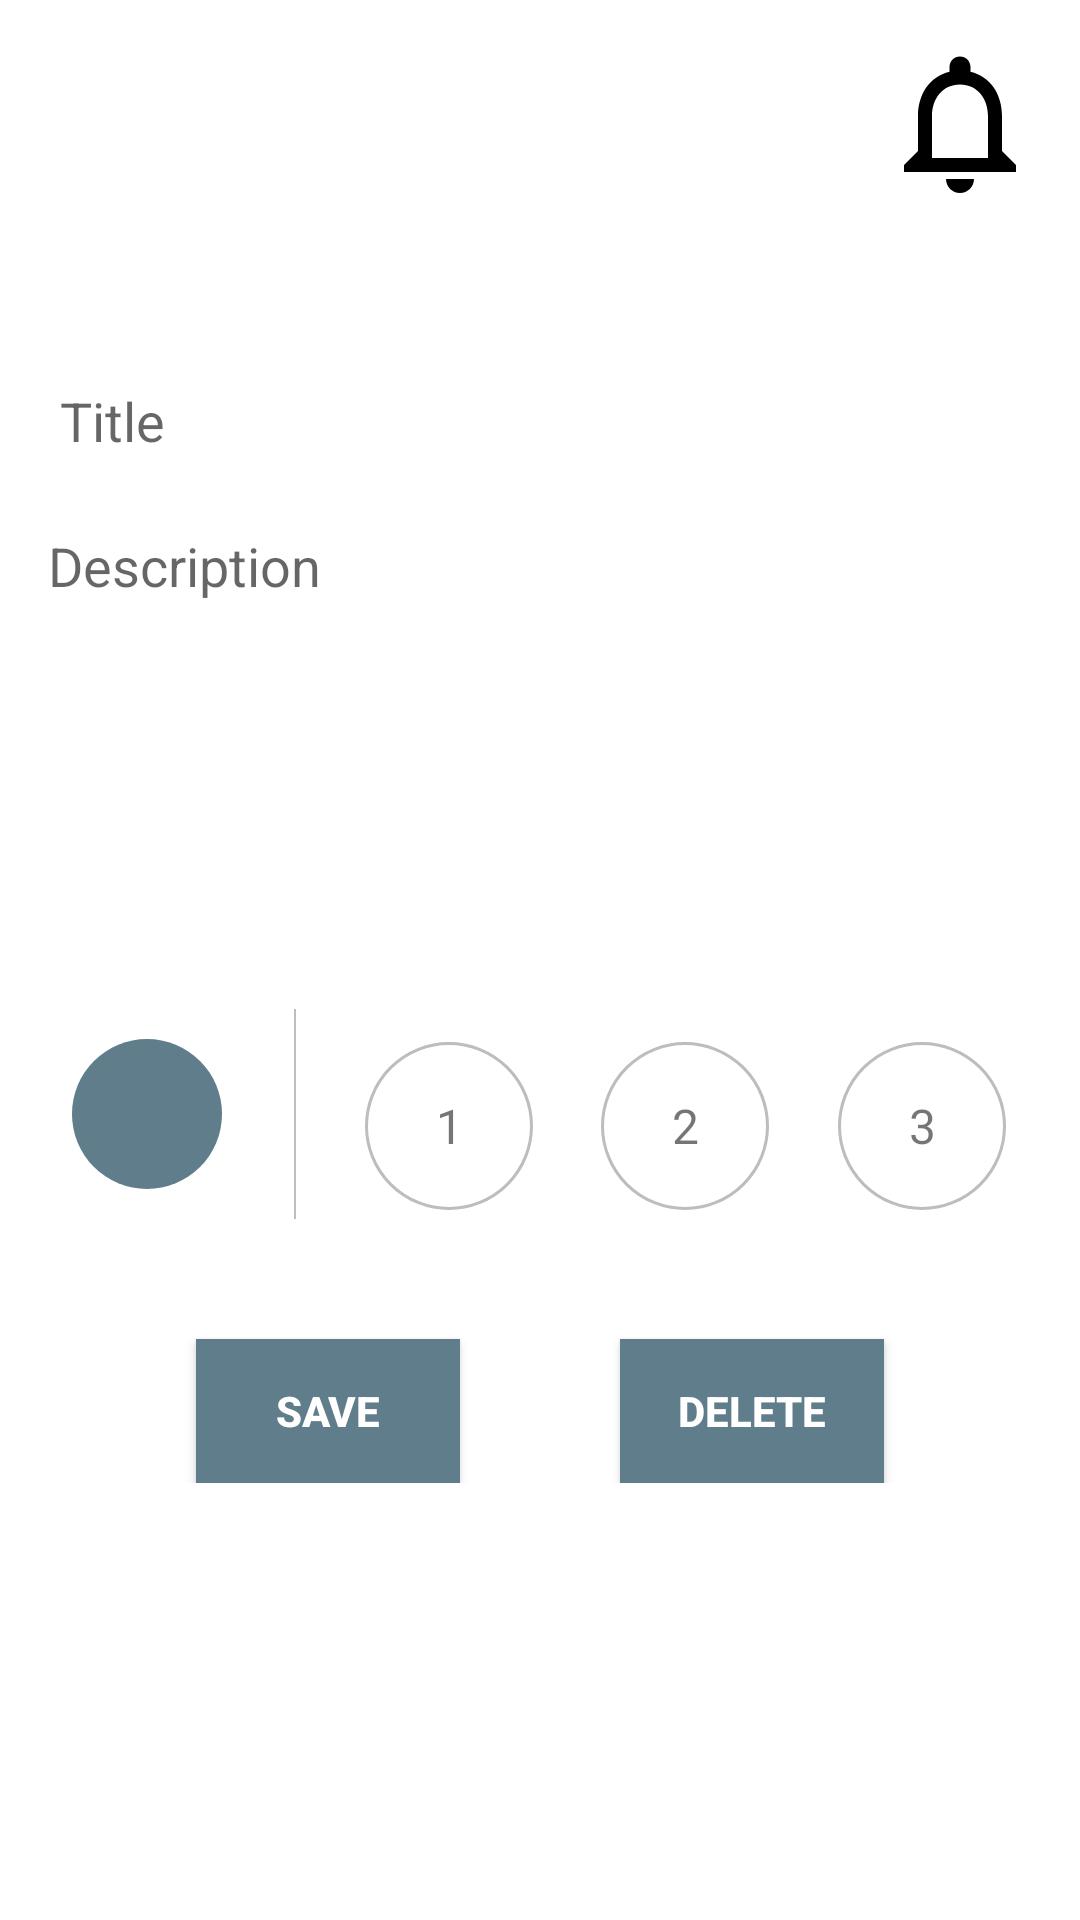

Layout XML and referenced resources for this Android screen:
<!-- AndroidManifest.xml: application theme AppTheme -->
<!-- res/layout/activity_add_task.xml -->
<?xml version="1.0" encoding="utf-8"?>
<android.support.v4.widget.NestedScrollView xmlns:android="http://schemas.android.com/apk/res/android"
    xmlns:app="http://schemas.android.com/apk/res-auto"
    xmlns:tools="http://schemas.android.com/tools"
    android:layout_width="match_parent"
    android:layout_height="match_parent">

    <android.support.constraint.ConstraintLayout
        android:id="@+id/add_task_container"
        android:layout_width="match_parent"
        android:layout_height="match_parent"
        android:layout_margin="@dimen/dimen_12"
        tools:context=".ui.activities.addTask.AddTaskActivity">

        <TextView
            android:id="@+id/project_name"
            android:layout_width="wrap_content"
            android:layout_height="wrap_content"
            android:textAppearance="?android:attr/textAppearanceLarge"
            android:textStyle="bold"
            app:layout_constraintLeft_toLeftOf="parent"
            app:layout_constraintTop_toTopOf="parent"
            tools:text="Task Reminder" />

        <TextView
            android:id="@+id/project_description"
            android:layout_width="@dimen/dimen_250dp"
            android:layout_height="wrap_content"
            android:layout_marginTop="@dimen/dimen_4"
            android:maxLines="2"
            android:textAppearance="?android:attr/textAppearanceMedium"
            app:layout_constraintLeft_toLeftOf="@id/project_name"
            app:layout_constraintTop_toBottomOf="@id/project_name"
            tools:text="An app that reminds users of a particular task" />

        <ImageView
            android:id="@+id/notification_img"
            android:layout_width="wrap_content"
            android:layout_height="wrap_content"
            android:contentDescription="@string/select_to_notify"
            android:src="@drawable/ic_notifications_none"
            app:layout_constraintBottom_toBottomOf="@id/project_description"
            app:layout_constraintRight_toRightOf="parent"
            app:layout_constraintTop_toTopOf="@id/project_name" />

        <TextView
            android:id="@+id/date_time"
            android:layout_width="wrap_content"
            android:layout_height="wrap_content"
            android:layout_marginTop="@dimen/dimen_8"
            android:clickable="true"
            android:focusable="true"
            android:textColor="@color/colorAccent"
            app:layout_constraintRight_toRightOf="@id/notification_img"
            app:layout_constraintTop_toBottomOf="@id/notification_img"
            tools:text="9:00am . Wed 24 " />

        <android.support.v7.widget.AppCompatEditText
            android:maxLength="45"
            android:id="@+id/task_title"
            android:layout_width="match_parent"
            android:layout_height="wrap_content"
            android:layout_marginTop="@dimen/dimen_24"
            android:background="@drawable/grey_border"
            android:hint="@string/title"
            android:inputType="textCapSentences"
            android:maxLines="1"
            android:padding="@dimen/dimen_8"
            app:layout_constraintLeft_toLeftOf="parent"
            app:layout_constraintRight_toRightOf="parent"
            app:layout_constraintTop_toBottomOf="@id/date_time" />

        <android.support.v7.widget.AppCompatEditText
            android:id="@+id/task_description"
            android:layout_width="match_parent"
            android:layout_height="@dimen/dimen_150dp"
            android:layout_marginTop="@dimen/dimen_12"
            android:background="@drawable/grey_border"
            android:gravity="start"
            android:hint="@string/description"
            android:inputType="textMultiLine|textCapSentences"
            android:maxLines="6"
            android:padding="@dimen/dimen_4"
            app:layout_constraintLeft_toLeftOf="parent"
            app:layout_constraintRight_toRightOf="parent"
            app:layout_constraintTop_toBottomOf="@id/task_title" />

        <ImageButton
            android:contentDescription="@string/recording"
            android:id="@+id/img_mic"
            android:layout_width="@dimen/dimen_50"
            android:layout_height="@dimen/dimen_50"
            android:layout_marginStart="@dimen/dimen_12"
            android:layout_marginTop="@dimen/dimen_24"
            android:background="@drawable/rounded_image"
            android:src="@drawable/ic_mic"
            app:layout_constraintLeft_toLeftOf="parent"
            app:layout_constraintTop_toBottomOf="@id/task_description" />

        <ImageButton
            android:contentDescription="@string/play"
            android:id="@+id/img_play"
            android:layout_width="@dimen/dimen_25"
            android:layout_height="@dimen/dimen_25"
            android:layout_marginStart="@dimen/dimen_50"
            android:layout_marginTop="@dimen/dimen_24"
            android:background="@drawable/rounded_image"
            android:src="@drawable/ic_play_arrow"
            android:visibility="invisible"
            app:layout_constraintBottom_toBottomOf="@id/img_mic"
            app:layout_constraintLeft_toLeftOf="@id/img_mic"
            app:layout_constraintRight_toRightOf="@id/img_mic" />

        <View
            android:id="@+id/divider"
            android:layout_width="0.5dp"
            android:layout_height="@dimen/dimen_70dp"
            android:layout_marginStart="@dimen/dimen_24"
            android:background="@color/dividerColor"
            app:layout_constraintBottom_toBottomOf="@id/img_mic"
            app:layout_constraintLeft_toRightOf="@id/img_mic"
            app:layout_constraintTop_toTopOf="@id/img_mic" />


        <TextView
            android:id="@+id/priority_1"
            android:layout_width="@dimen/dimen_56"
            android:layout_height="@dimen/dimen_56"
            android:layout_marginStart="@dimen/dimen_10"
            android:layout_marginTop="@dimen/dimen_8"
            android:background="@drawable/circular_border"
            android:gravity="center"
            android:text="@string/_1"
            android:textSize="@dimen/text_size_16"
            android:transitionName="PriorityTransition"
            app:layout_constraintBottom_toBottomOf="@id/divider"
            app:layout_constraintLeft_toRightOf="@id/divider"
            app:layout_constraintRight_toLeftOf="@id/priority_2"
            app:layout_constraintTop_toTopOf="@id/divider" />

        <TextView
            android:id="@+id/priority_2"
            android:layout_width="@dimen/dimen_56"
            android:layout_height="@dimen/dimen_56"
            android:layout_marginStart="@dimen/dimen_10"
            android:layout_marginTop="@dimen/dimen_8"
            android:background="@drawable/circular_border"
            android:gravity="center"
            android:text="@string/_2"
            android:textSize="@dimen/text_size_16"
            android:transitionName="PriorityTransition"
            app:layout_constraintBottom_toBottomOf="@id/divider"
            app:layout_constraintLeft_toRightOf="@id/priority_1"
            app:layout_constraintRight_toLeftOf="@id/priority_3"
            app:layout_constraintTop_toTopOf="@id/divider" />

        <TextView
            android:id="@+id/priority_3"
            android:layout_width="@dimen/dimen_56"
            android:layout_height="@dimen/dimen_56"
            android:layout_marginStart="@dimen/dimen_10"
            android:layout_marginTop="@dimen/dimen_8"
            android:background="@drawable/circular_border"
            android:gravity="center"
            android:text="@string/_3"
            android:textSize="@dimen/text_size_16"
            android:transitionName="PriorityTransition"
            app:layout_constraintBottom_toBottomOf="@id/divider"
            app:layout_constraintLeft_toRightOf="@id/priority_2"
            app:layout_constraintRight_toRightOf="parent"
            app:layout_constraintTop_toTopOf="@id/divider" />


        <Button
            android:id="@+id/save_btn"
            android:layout_width="wrap_content"
            android:layout_height="wrap_content"
            android:layout_marginTop="@dimen/dimen_50"
            android:background="@color/colorPrimary"
            android:drawableStart="@drawable/ic_save_black_24dp"
            android:drawablePadding="@dimen/dimen_12"
            android:padding="@dimen/dimen_4"
            android:paddingStart="@dimen/dimen_12"
            android:paddingEnd="@dimen/dimen_12"
            android:text="@string/save_btn"
            android:textColor="@android:color/white"
            android:textStyle="bold"
            app:layout_constraintLeft_toLeftOf="parent"
            app:layout_constraintRight_toLeftOf="@id/delete_btn"
            app:layout_constraintTop_toBottomOf="@id/img_mic" />

        <Button
            android:id="@+id/delete_btn"
            android:layout_width="wrap_content"
            android:layout_height="wrap_content"
            android:background="@color/colorPrimary"
            android:drawableStart="@drawable/ic_delete_forever"
            android:drawablePadding="@dimen/dimen_12"
            android:padding="@dimen/dimen_4"
            android:paddingStart="@dimen/dimen_12"
            android:paddingEnd="@dimen/dimen_12"
            android:text="@string/delete_btn"
            android:textColor="@android:color/white"
            android:textStyle="bold"
            app:layout_constraintLeft_toRightOf="@id/save_btn"
            app:layout_constraintRight_toRightOf="parent"
            app:layout_constraintTop_toTopOf="@id/save_btn" />


    </android.support.constraint.ConstraintLayout>
</android.support.v4.widget.NestedScrollView>
<!-- resources referenced by this layout -->
<resources>
  <color name="colorAccent">#4CAF50</color>
  <color name="colorPrimary">#607D8B</color>
  <color name="dividerColor">#BDBDBD</color>
  <dimen name="dimen_10">10dp</dimen>
  <dimen name="dimen_12">12dp</dimen>
  <dimen name="dimen_150dp">150dp</dimen>
  <dimen name="dimen_24">24dp</dimen>
  <dimen name="dimen_25">25dp</dimen>
  <dimen name="dimen_250dp">250dp</dimen>
  <dimen name="dimen_4">4dp</dimen>
  <dimen name="dimen_50">50dp</dimen>
  <dimen name="dimen_56">56dp</dimen>
  <dimen name="dimen_70dp">70dp</dimen>
  <dimen name="dimen_8">8dp</dimen>
  <dimen name="text_size_16">16sp</dimen>
  <!-- drawable circular_border (drawable) -->
  <?xml version="1.0" encoding="utf-8"?>
  <shape xmlns:android="http://schemas.android.com/apk/res/android"
      android:shape="oval">
      <solid android:color="@android:color/white"/>
      <size android:width="@dimen/dimen_20"
          android:height="@dimen/dimen_20"/>
  
      <stroke
          android:width="1dp"
          android:color="@color/dividerColor" />
  
  </shape>
  <!-- drawable ic_notifications_none (drawable) -->
  <vector android:autoMirrored="true" android:height="56dp"
      android:viewportHeight="24.0" android:viewportWidth="24.0"
      android:width="56dp" xmlns:android="http://schemas.android.com/apk/res/android">
      <path android:fillColor="#FF000000" android:pathData="M12,22c1.1,0 2,-0.9 2,-2h-4c0,1.1 0.9,2 2,2zM18,16v-5c0,-3.07 -1.63,-5.64 -4.5,-6.32L13.5,4c0,-0.83 -0.67,-1.5 -1.5,-1.5s-1.5,0.67 -1.5,1.5v0.68C7.64,5.36 6,7.92 6,11v5l-2,2v1h16v-1l-2,-2zM16,17L8,17v-6c0,-2.48 1.51,-4.5 4,-4.5s4,2.02 4,4.5v6z"/>
  </vector>
  <!-- drawable ic_play_arrow (drawable) -->
  <vector android:autoMirrored="true" android:height="18dp"
      android:tint="#FFFFFF" android:viewportHeight="24.0"
      android:viewportWidth="24.0" android:width="18dp" xmlns:android="http://schemas.android.com/apk/res/android">
      <path android:fillColor="#FF000000" android:pathData="M8,5v14l11,-7z"/>
  </vector>
  <!-- drawable rounded_image (drawable) -->
  <?xml version="1.0" encoding="utf-8"?>
  <selector xmlns:android="http://schemas.android.com/apk/res/android">
      <item>
          <shape android:shape="rectangle"  >
              <corners android:radius="50dip" />
              
              <gradient android:angle="-90" android:startColor="@color/colorPrimary" android:endColor="@color/colorPrimary" />
          </shape>
      </item>
  </selector>
  <string name="_1">1</string>
  <string name="_2">2</string>
  <string name="_3">3</string>
  <string name="delete_btn">Delete</string>
  <string name="description">Description</string>
  <string name="play">Playing</string>
  <string name="save_btn">Save</string>
  <string name="select_to_notify">Select to notify</string>
  <string name="title">Title</string>
  <style name="AppTheme" parent="Theme.AppCompat.Light.DarkActionBar">
          
          <item name="colorPrimary">@color/colorPrimary</item>
          <item name="colorPrimaryDark">@color/colorPrimaryDark</item>
          <item name="colorAccent">@color/colorAccent</item>
          <item name="android:windowBackground">@color/textColorPrimaryInverse</item>
      </style>
  <dimen name="dimen_20">20dp</dimen>
  <color name="colorPrimaryDark">#455A64</color>
  <color name="textColorPrimaryInverse">#FFFFFF</color>
</resources>
